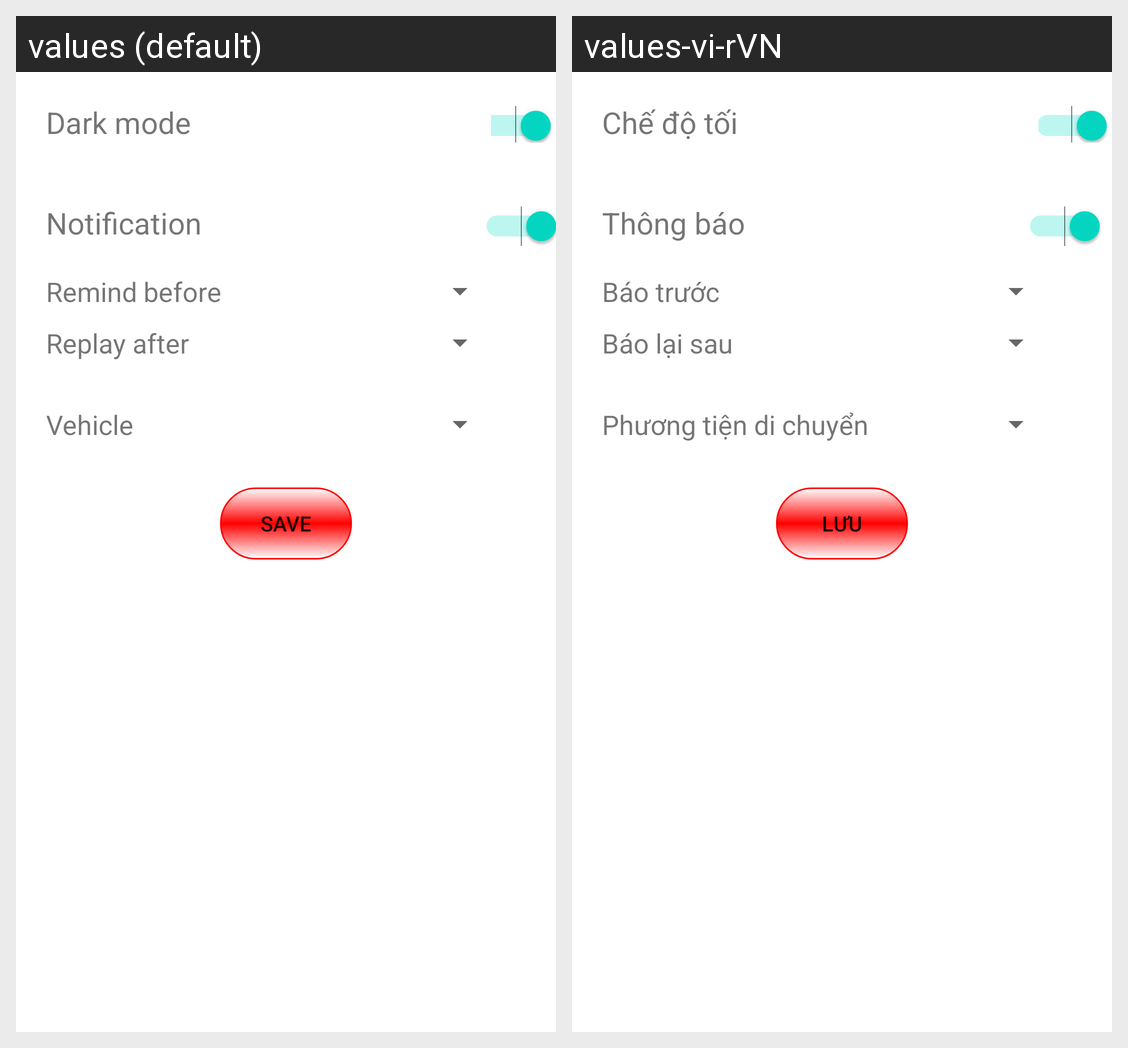

The Android screen above is rendered under two locales of the same app. Produce the string resources it draws, with the default and per-locale values.
Android screen res/layout/activity_setting.xml rendered under 2 locales, left to right: values (default), values-vi-rVN. Device: Nexus 5 (rendered at 1080×1920; each locale shown at half size, 540×960, under a caption strip naming it); theme Theme.Notification.
Strings drawn on this screen, with the default value and each locale's value (text and hints the layout hard-codes, and strings that could not be matched under every locale, appear in the picture but are not listed):

chedotoi
  values: Dark mode
  values-vi-rVN: Chế độ tối

thongbao
  values: Notification
  values-vi-rVN: Thông báo

baotruoc
  values: Remind before
  values-vi-rVN: Báo trước

baolaisau
  values: Replay after
  values-vi-rVN: Báo lại sau

phuongtien
  values: Vehicle
  values-vi-rVN: Phương tiện di chuyển

luu
  values: Save
  values-vi-rVN: Lưu
